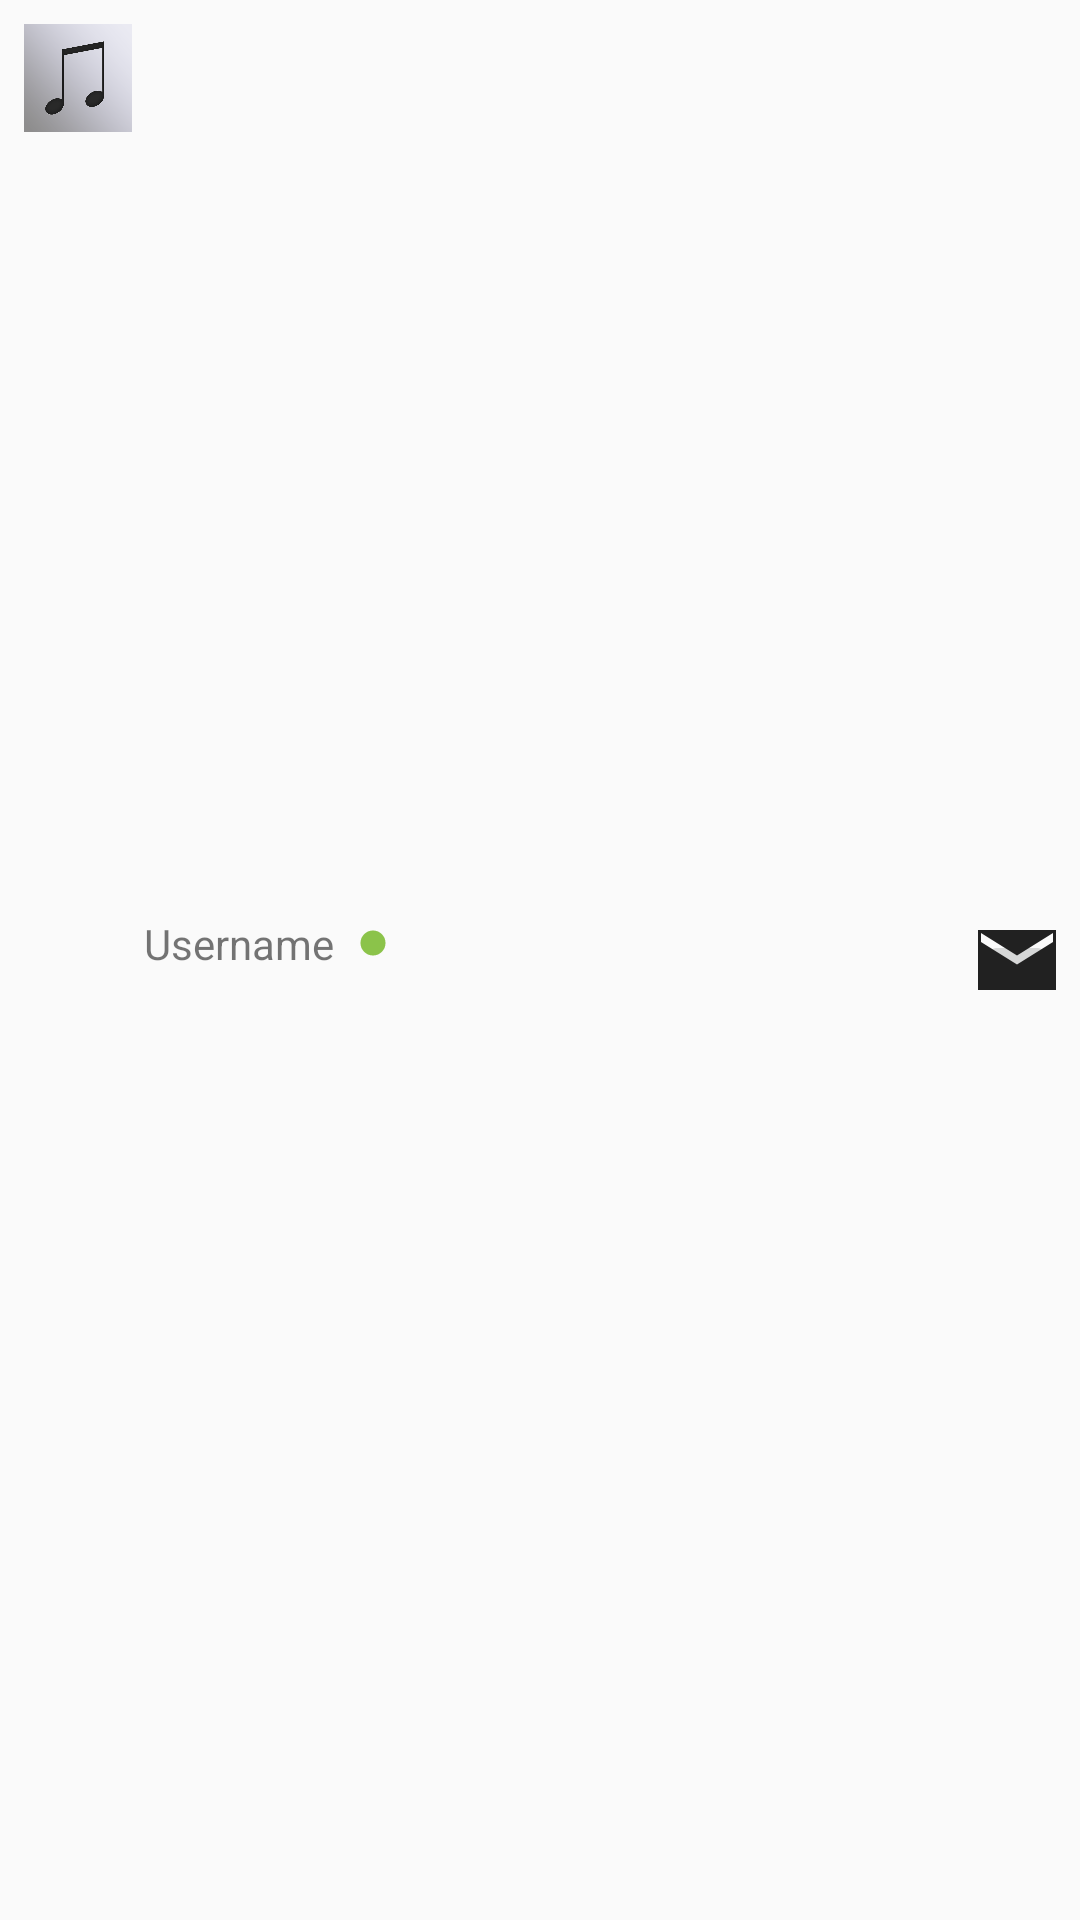

Android layout source for this screen:
<!-- AndroidManifest.xml: application theme AppTheme -->
<!-- res/layout/frienditem.xml -->
<?xml version="1.0" encoding="utf-8"?>
<LinearLayout xmlns:android="http://schemas.android.com/apk/res/android"
    android:layout_width="match_parent"
    android:layout_height="wrap_content"
    android:padding="8dp"
    android:orientation="horizontal">
        <android.support.constraint.ConstraintLayout
            android:layout_width="wrap_content"
            android:layout_height="wrap_content">

            <ImageView
                android:layout_width="36dp"
                android:layout_height="36dp"
                android:id="@+id/accountimg"
                android:src="@drawable/nocover"/>
        </android.support.constraint.ConstraintLayout>

        <LinearLayout
            android:layout_width="0dp"
            android:layout_height="wrap_content"
            android:orientation="vertical"
            android:layout_gravity="center_vertical"
            android:layout_weight="1">
            <LinearLayout
                android:layout_width="wrap_content"
                android:layout_height="wrap_content"
                android:paddingLeft="4dp"
                android:orientation="horizontal">
                <TextView
                    android:layout_width="wrap_content"
                    android:layout_height="wrap_content"
                    android:layout_gravity="center_vertical"
                    android:text="Username"
                    android:textSize="14dp"
                    android:id="@+id/user"
                    />
                <ImageView
                    android:layout_width="10dp"
                    android:layout_height="10dp"
                    android:id="@+id/onlineimg"
                    android:layout_marginLeft="8dp"
                    android:src="@drawable/ic_play_circle_green"
                    android:adjustViewBounds="true"
                    android:layout_gravity="center_vertical"/>

            </LinearLayout>
            <TextView
                android:layout_width="wrap_content"
                android:layout_height="wrap_content"
                android:text=""
                android:id="@+id/singasong"
                android:paddingLeft="6dp"
                android:textSize="8dp"/>
        </LinearLayout>

    <ImageButton
        android:layout_width="26dp"
        android:layout_height="20dp"
        android:layout_gravity="center_vertical"
        android:src="@drawable/ic_email_black"
        android:id="@+id/mailto"
        />
</LinearLayout>
<!-- resources referenced by this layout -->
<resources>
  <!-- drawable ic_email_black (drawable) -->
  <vector android:height="36dp" android:viewportHeight="24.0"
      android:viewportWidth="24.0" android:width="36dp" xmlns:android="http://schemas.android.com/apk/res/android">
      <path android:fillColor="@color/almost_black" android:pathData="M20,4L4,4c-1.1,0 -1.99,0.9 -1.99,2L2,18c0,1.1 0.9,2 2,2h16c1.1,0 2,-0.9 2,-2L22,6c0,-1.1 -0.9,-2 -2,-2zM20,8l-8,5 -8,-5L4,6l8,5 8,-5v2z"/>
  </vector>
  <!-- drawable ic_play_circle_green (drawable) -->
  <vector xmlns:android="http://schemas.android.com/apk/res/android"
          android:width="24dp"
          android:height="24dp"
          android:viewportWidth="24.0"
          android:viewportHeight="24.0">
      <path
          android:fillColor="#FF8BC34A"
          android:pathData="M12,12m-10,0a10,10 0,1 1,20 0a10,10 0,1 1,-20 0"/>
  </vector>
  <!-- drawable nocover: png bitmap (drawable-nodpi, 71406 bytes) -->
  <style name="AppTheme" parent="Theme.AppCompat.Light.NoActionBar">
          
          <item name="colorPrimary">@android:color/white</item>
          <item name="colorPrimaryDark">@color/colorPink</item>
          <item name="colorAccent">@color/colorPink</item>
      </style>
  <color name="almost_black">#FF212121</color>
  <color name="colorPink">#F3716C</color>
</resources>
